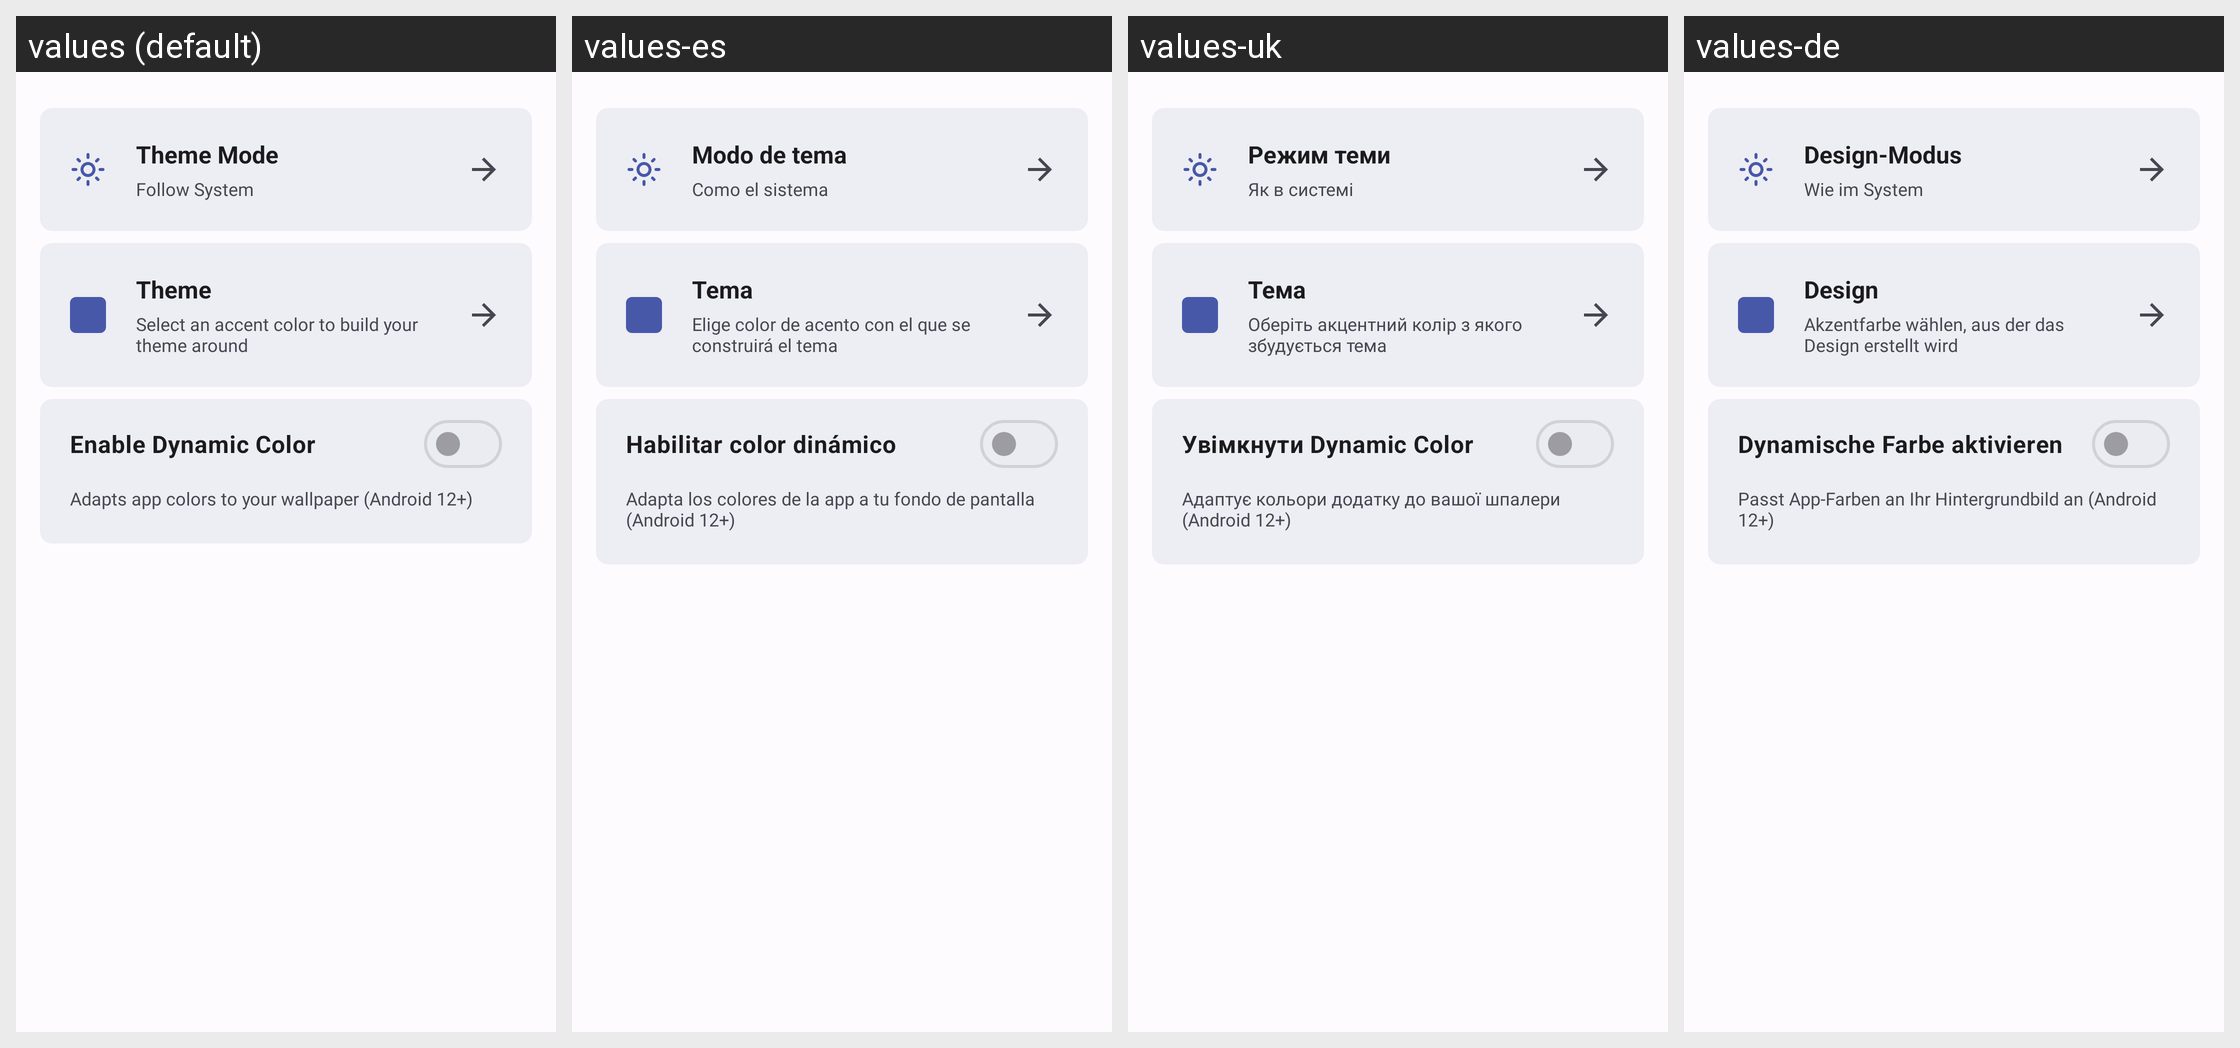

Locale-by-locale string values for the Android screen shown in this grid:
Android screen res/layout/fragment_interface_settings.xml rendered under 4 locales, left to right: values (default), values-es, values-uk, values-de. Device: Nexus 5 (rendered at 1080×1920; each locale shown at half size, 540×960, under a caption strip naming it); theme DefaultTheme.
Other locales in the repository, not shown: values-be, values-be-rBY, values-de-rDE, values-en, values-en-rGB, values-fr, values-it, values-kk, values-kk-rKZ, values-pl, values-pl-rPL, values-ru, values-ru-rRU, values-uk-rUA.
Strings drawn on this screen, with the default value and each locale's value (text and hints the layout hard-codes, and strings that could not be matched under every locale, appear in the picture but are not listed):

themeMode
  values: Theme Mode
  values-es: Modo de tema
  values-uk: Режим теми
  values-de: Design-Modus

themeModeFollowSystem
  values: Follow System
  values-es: Como el sistema
  values-uk: Як в системі
  values-de: Wie im System

themes
  values: Theme
  values-es: Tema
  values-uk: Тема
  values-de: Design

accentColorDescription
  values: Select an accent color to build your theme around
  values-es: Elige color de acento con el que se construirá el tema
  values-uk: Оберіть акцентний колір з якого збудується тема
  values-de: Akzentfarbe wählen, aus der das Design erstellt wird

onDynamicColor
  values: Enable Dynamic Color
  values-es: Habilitar color dinámico
  values-uk: Увімкнути Dynamic Color
  values-de: Dynamische Farbe aktivieren

onDynamicColorDescription
  values: Adapts app colors to your wallpaper (Android 12+)
  values-es: Adapta los colores de la app a tu fondo de pantalla (Android 12+)
  values-uk: Адаптує кольори додатку до вашої шпалери (Android 12+)
  values-de: Passt App-Farben an Ihr Hintergrundbild an (Android 12+)
